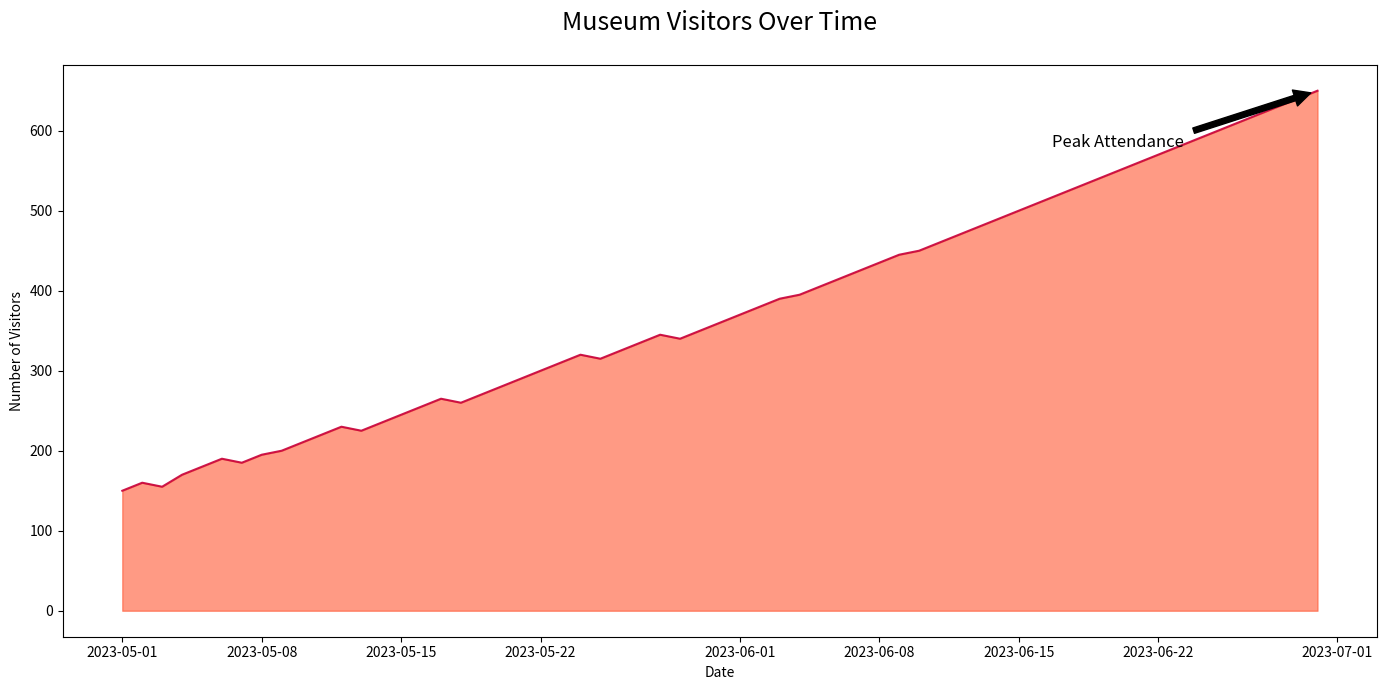

Source code (Python):

import matplotlib.pyplot as plt
import pandas as pd

# Create the data
data = {
    'Date': pd.date_range(start='2023-05-01', periods=61, freq='D'),
    'Visitors': [
        150, 160, 155, 170, 180, 190, 185, 195, 200, 210, 220, 230, 225, 235,
        245, 255, 265, 260, 270, 280, 290, 300, 310, 320, 315, 325, 335, 345,
        340, 350, 360, 370, 380, 390, 395, 405, 415, 425, 435, 445, 450, 460,
        470, 480, 490, 500, 510, 520, 530, 540, 550, 560, 570, 580, 590, 600,
        610, 620, 630, 640, 650
    ]
}

df = pd.DataFrame(data)

# Plot the data
plt.figure(figsize=(14, 7))
plt.fill_between(df['Date'], df['Visitors'], color='#FF5733', alpha=0.6)
plt.plot(df['Date'], df['Visitors'], color='#C70039', alpha=0.9)

# Title and labels
plt.title('Museum Visitors Over Time', fontsize=18, pad=25)
plt.xlabel('Date')
plt.ylabel('Number of Visitors')

# Annotations
plt.annotate('Peak Attendance', xy=(pd.Timestamp('2023-06-30'), 650), xytext=(pd.Timestamp('2023-06-20'), 580),
             arrowprops=dict(facecolor='black', shrink=0.05),
             fontsize=12, ha='center')

# Display the plot
plt.tight_layout()
plt.show()
